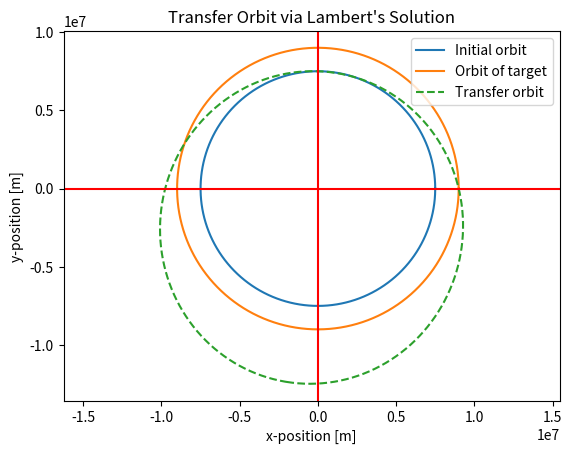

Source code (Python):
import numpy as np
import math
import matplotlib.pyplot as plt

pi = math.pi
mu = 3.98*10**14

class transfer_orbits:
    def __init__(self,orbit):
        self.orbit = orbit # orbit is a pickle file
        #self.SMA1 = SMA1 # semimajor axis of 1
        #self.SMA2 = SMA2 # semimajor axis of 2
        #self.smia1 = smia1 # semiminor axis of 1
        #self.smia2 = smia2 # semiminor axis of 2
        #self.tilt1 = tilt1 # angle of tilt from axis of 1
        #self.tilt2 = tilt2 # angle of tilt from axis of 2


    def lambert(self,r1,r2,a):
        # r1 is 2-element numpy array describing location at time of departure
        # r2 is 2-element numpy array describing location at time of arrival
        # a is semi-major axis

        # returns geometric elements needed to describe elliptical transfer orbits (TO's)
        # b1 and b2 are semi-minor axes of TO's
        # phi1 and phi2 are angles centers of ellipse make with x-axis
        # center1 and center2 are lists containing the coordinates of the center of the TO's

        x1 = r1[0] # x-coordinate at time of departure
        y1 = r1[1] # y-coordinate at time of departure

        x2 = r2[0] # x-coordinate at time of arrival
        y2 = r2[1] # y-coordinate at time of arrival

        r1mag = math.sqrt(x1**2 + y1**2) # distance from planet to departure point
        r2mag = math.sqrt(x2**2 + y2**2) # distance from planet to arrival point
        r12mag = math.sqrt((x1-x2)**2 + (y1-y2)**2) # distance between departure and arrival points
        nu = math.acos((x1*x2 + y2*y2) / (r1mag*r2mag)) # angle between arrival and departure vectors

        s = (r1mag + r2mag + r12mag) / 2
        alpha = 2*math.asin(math.sqrt(s/(2*a)))
        beta = 2*math.asin(math.sqrt((s-r12mag)/(2*a)))

        # a_min = s / 2 # semi-major axis of minimum energy TO
        # l_min = (r1mag*r2mag/r12mag)*(1-math.cos(nu)) # l for minimum energy TO
        # e_min = math.sqrt(1-(2*l_min/s)) # eccentricity of minimum energy TO


        R1 = 2*a - math.sqrt(x1**2 + y1**2) # radius of intersecting circle centered at P1
        R2 = 2*a - math.sqrt(x2**2 + y2**2) # radius of intersecting circle centered at P2


        R = math.sqrt((x1-x2)**2 + (y1-y2)**2)

        # make pre-calculaitons for faster speed
        pre_calc1 = (R1**2-R2**2)/(2*R**2)
        pre_calc2 = (1/2)*math.sqrt(2*(R1**2+R2**2)/R**2 - (R1**2-R2**2)**2/R**4 - 1)
        pre_calc3x = (1/2)*(x1+x2) + pre_calc1*(x2-x1)
        pre_calc3y = (1/2)*(y1+y2) + pre_calc1*(y2-y1)

        # coordinates for two possible vacant foci are shown belows
        x_intersect1 = pre_calc3x + pre_calc2*(y2-y1)
        y_intersect1 = pre_calc3y + pre_calc2*(x1-x2)

        x_intersect2 = pre_calc3x - pre_calc2*(y2-y1)
        y_intersect2 = pre_calc3y - pre_calc2*(x1-x2)

        FF1 = math.sqrt(x_intersect1**2 + y_intersect1**2) # distance to vacant focus 1
        FF2 = math.sqrt(x_intersect2**2 + y_intersect2**2) # distance to vacant focus 2

        center1 = [x_intersect1/2,y_intersect1/2] # center of first ellipse
        center2 = [x_intersect2/2,y_intersect2/2] # center of second ellipse


        e1 = FF1 / (2*a) # eccentricity of TO1
        e2 = FF2 / (2*a) # eccentricity of TO2

        c1 = e1*a
        c2 = e2*a

        b1 = math.sqrt(a**2 - c1**2) # semi-minor axis of TO1
        b2 = math.sqrt(a**2 - c2**2) # semi-minor axis of TO2

        Tp = (2*pi)*math.sqrt(a**3/mu)
        T1 = (Tp/(2*pi))*((alpha-math.sin(alpha)) - (beta-math.sin(beta))) # time to intercept for TO1, short way
        T2 = (Tp/(2*pi))*((alpha-math.sin(alpha)) + (beta-math.sin(beta))) # time to intercept for T01, long way

        if x_intersect1 >= 0:
            phi1 = math.atan(y_intersect1/x_intersect1) # angle for tilted elliptical TO1
        else:
            phi1 = pi + math.atan(y_intersect1/x_intersect1)

        if x_intersect2 >= 0:
            phi2 = math.atan(y_intersect2/x_intersect2) # angle for tilted elliptical TO2
        else:
            phi2 = pi + math.atan(y_intersect2/x_intersect2)

        v1mag = math.sqrt(mu*(2/r1mag-1/a))

        return b1,b2,phi1,phi2,center1,center2,T1,T2,v1mag
    
    def orbit_vectors(self,a,b,phi,h,k):
        # gives vector describing elliptical orbit that can be plotted
        # a is semi-major axis
        # b is semi-minor axis
        # phi is angle of tilt
        # (h,k) is center of ellipse
        # returns numpy arrays xpos and ypos, which can be plotted with plt.plot(xpos,ypos)
        theta = np.linspace(0,2*pi,630)

        xpos = a*np.cos(theta)
        ypos = b*np.sin(theta)

        # rotate ellipse by angle phi from x-axis
        new_xpos = xpos*np.cos(phi)-ypos*np.sin(phi)
        new_ypos = xpos*np.sin(phi)+ypos*np.cos(phi)

        # shift ellipse to new center
        for i in range(0,len(new_xpos)):
            new_xpos[i] = new_xpos[i] + h
            new_ypos[i] = new_ypos[i] + k

        return new_xpos,new_ypos
    
    def orbit_plot(self,orbits):
        # orbit vector
        # plot the orbit trajectories
        # first orbit in orbits should be first orbit
        # second orbit in orbits should orbit of target
        # third orbit should be transfer orbit

        for i in range(0,len(orbits)):
            if i < 2:
                plt.plot(orbits[i][0],orbits[i][1]) # plot initial and final orbits
            else:
                plt.plot(orbits[i][0],orbits[i][1], linestyle = '--') # plot transfer orbit

        plt.xlabel('x-position [m]')
        plt.ylabel('y-position [m]')
        plt.legend(["Initial orbit","Orbit of target","Transfer orbit"],loc="upper right")
        plt.axhline(y = 0.5, color = 'r', linestyle = '-') 
        plt.axvline(x = 0.5, color = 'r', linestyle = '-') 
        plt.title("Transfer Orbit via Lambert's Solution")
        plt.axis('equal')
        plt.show()

        return



ch = 5
flight = transfer_orbits(ch)   


r1 = [0,7500000]
r2 = [9000000,0]
a = 10000000

[b1,b2,phi1,phi2,center1,center2,T1,T2,v1mag] = flight.lambert(r1,r2,a)
h = center1[0]
k = center1[1]


[xpos,ypos] = flight.orbit_vectors(a,b1,phi1,h,k)
orbit1 = transfer_orbits(ch)
[xo1,yo1] = flight.orbit_vectors(r1[1],r1[1],0,0,0)
[xo2,yo2] = flight.orbit_vectors(r2[0],r2[0],0,0,0)

orbits = [[xo1,yo1],[xo2,yo2],[xpos,ypos]]

flight.orbit_plot(orbits)

